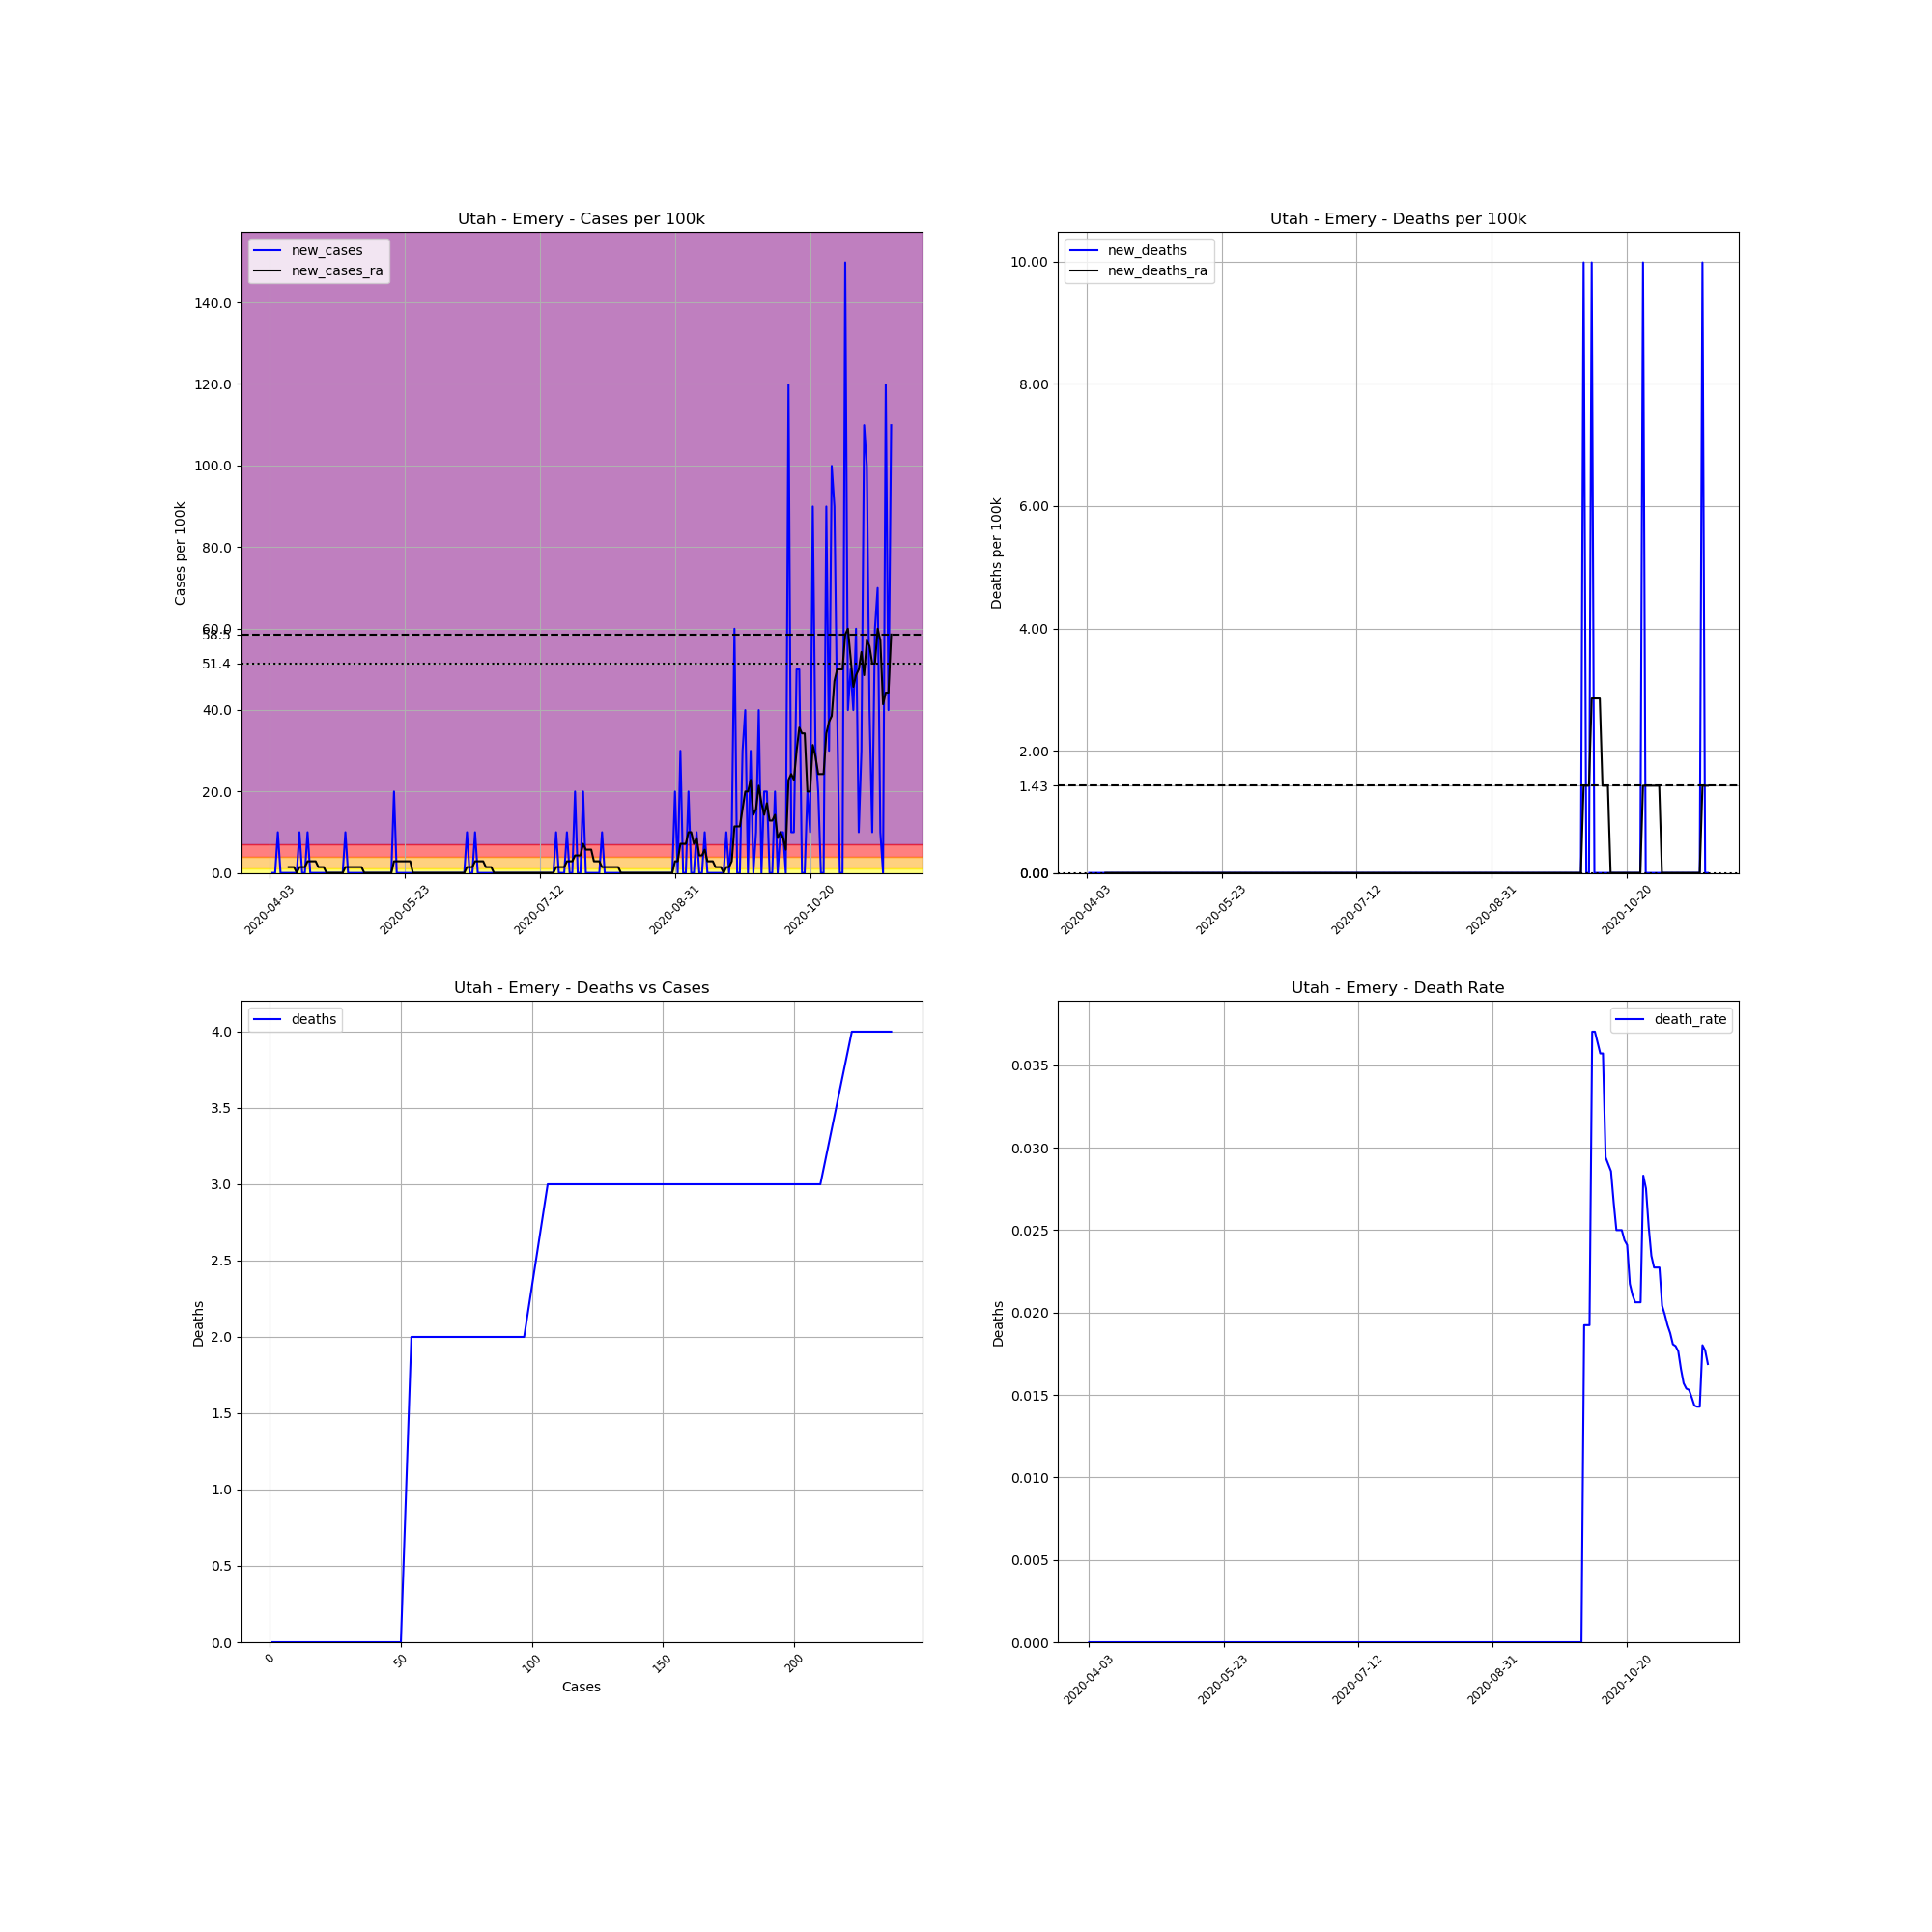

The table this chart was drawn from, first rows:
, date, county, state, fips, cases, deaths, COUNTY, STNAME, CTYNAME, POPESTIMATE2019, cases_per_100k, deaths_per_100k, death_rate, new_cases, new_deaths, new_cases_ra, new_deaths_ra
560629, 2020-04-03, Emery, Utah, 49015, 1, 0, 15, Utah, Emery, 10012, 9.988, 0.0, 0.0, , , , 
560630, 2020-04-04, Emery, Utah, 49015, 1, 0, 15, Utah, Emery, 10012, 9.988, 0.0, 0.0, 0.0, 0.0, , 
560631, 2020-04-05, Emery, Utah, 49015, 1, 0, 15, Utah, Emery, 10012, 9.988, 0.0, 0.0, 0.0, 0.0, , 
560632, 2020-04-06, Emery, Utah, 49015, 2, 0, 15, Utah, Emery, 10012, 19.98, 0.0, 0.0, 9.988, 0.0, , 
560633, 2020-04-07, Emery, Utah, 49015, 2, 0, 15, Utah, Emery, 10012, 19.98, 0.0, 0.0, 0.0, 0.0, , 
560634, 2020-04-08, Emery, Utah, 49015, 2, 0, 15, Utah, Emery, 10012, 19.98, 0.0, 0.0, 0.0, 0.0, , 
560635, 2020-04-09, Emery, Utah, 49015, 2, 0, 15, Utah, Emery, 10012, 19.98, 0.0, 0.0, 0.0, 0.0, , 
560636, 2020-04-10, Emery, Utah, 49015, 2, 0, 15, Utah, Emery, 10012, 19.98, 0.0, 0.0, 0.0, 0.0, 1.427, 0.0
560637, 2020-04-11, Emery, Utah, 49015, 2, 0, 15, Utah, Emery, 10012, 19.98, 0.0, 0.0, 0.0, 0.0, 1.427, 0.0
560638, 2020-04-12, Emery, Utah, 49015, 2, 0, 15, Utah, Emery, 10012, 19.98, 0.0, 0.0, 0.0, 0.0, 1.427, 0.0
560639, 2020-04-13, Emery, Utah, 49015, 2, 0, 15, Utah, Emery, 10012, 19.98, 0.0, 0.0, 0.0, 0.0, 0.0, 0.0
560640, 2020-04-14, Emery, Utah, 49015, 3, 0, 15, Utah, Emery, 10012, 29.96, 0.0, 0.0, 9.988, 0.0, 1.427, 0.0
560641, 2020-04-15, Emery, Utah, 49015, 3, 0, 15, Utah, Emery, 10012, 29.96, 0.0, 0.0, 0.0, 0.0, 1.427, 0.0
560642, 2020-04-16, Emery, Utah, 49015, 3, 0, 15, Utah, Emery, 10012, 29.96, 0.0, 0.0, 0.0, 0.0, 1.427, 0.0
560643, 2020-04-17, Emery, Utah, 49015, 4, 0, 15, Utah, Emery, 10012, 39.95, 0.0, 0.0, 9.988, 0.0, 2.854, 0.0
560644, 2020-04-18, Emery, Utah, 49015, 4, 0, 15, Utah, Emery, 10012, 39.95, 0.0, 0.0, 0.0, 0.0, 2.854, 0.0
560645, 2020-04-19, Emery, Utah, 49015, 4, 0, 15, Utah, Emery, 10012, 39.95, 0.0, 0.0, 0.0, 0.0, 2.854, 0.0
560646, 2020-04-20, Emery, Utah, 49015, 4, 0, 15, Utah, Emery, 10012, 39.95, 0.0, 0.0, 0.0, 0.0, 2.854, 0.0
560647, 2020-04-21, Emery, Utah, 49015, 4, 0, 15, Utah, Emery, 10012, 39.95, 0.0, 0.0, 0.0, 0.0, 1.427, 0.0
560648, 2020-04-22, Emery, Utah, 49015, 4, 0, 15, Utah, Emery, 10012, 39.95, 0.0, 0.0, 0.0, 0.0, 1.427, 0.0
560649, 2020-04-23, Emery, Utah, 49015, 4, 0, 15, Utah, Emery, 10012, 39.95, 0.0, 0.0, 0.0, 0.0, 1.427, 0.0
560650, 2020-04-24, Emery, Utah, 49015, 4, 0, 15, Utah, Emery, 10012, 39.95, 0.0, 0.0, 0.0, 0.0, 0.0, 0.0
560651, 2020-04-25, Emery, Utah, 49015, 4, 0, 15, Utah, Emery, 10012, 39.95, 0.0, 0.0, 0.0, 0.0, 0.0, 0.0
560652, 2020-04-26, Emery, Utah, 49015, 4, 0, 15, Utah, Emery, 10012, 39.95, 0.0, 0.0, 0.0, 0.0, 0.0, 0.0
560653, 2020-04-27, Emery, Utah, 49015, 4, 0, 15, Utah, Emery, 10012, 39.95, 0.0, 0.0, 0.0, 0.0, 0.0, 0.0
560654, 2020-04-28, Emery, Utah, 49015, 4, 0, 15, Utah, Emery, 10012, 39.95, 0.0, 0.0, 0.0, 0.0, 0.0, 0.0
560655, 2020-04-29, Emery, Utah, 49015, 4, 0, 15, Utah, Emery, 10012, 39.95, 0.0, 0.0, 0.0, 0.0, 0.0, 0.0
560656, 2020-04-30, Emery, Utah, 49015, 4, 0, 15, Utah, Emery, 10012, 39.95, 0.0, 0.0, 0.0, 0.0, 0.0, 0.0
560657, 2020-05-01, Emery, Utah, 49015, 5, 0, 15, Utah, Emery, 10012, 49.94, 0.0, 0.0, 9.988, 0.0, 1.427, 0.0
560658, 2020-05-02, Emery, Utah, 49015, 5, 0, 15, Utah, Emery, 10012, 49.94, 0.0, 0.0, 0.0, 0.0, 1.427, 0.0
560659, 2020-05-03, Emery, Utah, 49015, 5, 0, 15, Utah, Emery, 10012, 49.94, 0.0, 0.0, 0.0, 0.0, 1.427, 0.0
560660, 2020-05-04, Emery, Utah, 49015, 5, 0, 15, Utah, Emery, 10012, 49.94, 0.0, 0.0, 0.0, 0.0, 1.427, 0.0
560661, 2020-05-05, Emery, Utah, 49015, 5, 0, 15, Utah, Emery, 10012, 49.94, 0.0, 0.0, 0.0, 0.0, 1.427, 0.0
560662, 2020-05-06, Emery, Utah, 49015, 5, 0, 15, Utah, Emery, 10012, 49.94, 0.0, 0.0, 0.0, 0.0, 1.427, 0.0
560663, 2020-05-07, Emery, Utah, 49015, 5, 0, 15, Utah, Emery, 10012, 49.94, 0.0, 0.0, 0.0, 0.0, 1.427, 0.0
560664, 2020-05-08, Emery, Utah, 49015, 5, 0, 15, Utah, Emery, 10012, 49.94, 0.0, 0.0, 0.0, 0.0, 0.0, 0.0
560665, 2020-05-09, Emery, Utah, 49015, 5, 0, 15, Utah, Emery, 10012, 49.94, 0.0, 0.0, 0.0, 0.0, 0.0, 0.0
560666, 2020-05-10, Emery, Utah, 49015, 5, 0, 15, Utah, Emery, 10012, 49.94, 0.0, 0.0, 0.0, 0.0, 0.0, 0.0
560667, 2020-05-11, Emery, Utah, 49015, 5, 0, 15, Utah, Emery, 10012, 49.94, 0.0, 0.0, 0.0, 0.0, 0.0, 0.0
560668, 2020-05-12, Emery, Utah, 49015, 5, 0, 15, Utah, Emery, 10012, 49.94, 0.0, 0.0, 0.0, 0.0, 0.0, 0.0
560669, 2020-05-13, Emery, Utah, 49015, 5, 0, 15, Utah, Emery, 10012, 49.94, 0.0, 0.0, 0.0, 0.0, 0.0, 0.0
560670, 2020-05-14, Emery, Utah, 49015, 5, 0, 15, Utah, Emery, 10012, 49.94, 0.0, 0.0, 0.0, 0.0, 0.0, 0.0
560671, 2020-05-15, Emery, Utah, 49015, 5, 0, 15, Utah, Emery, 10012, 49.94, 0.0, 0.0, 0.0, 0.0, 0.0, 0.0
560672, 2020-05-16, Emery, Utah, 49015, 5, 0, 15, Utah, Emery, 10012, 49.94, 0.0, 0.0, 0.0, 0.0, 0.0, 0.0
560673, 2020-05-17, Emery, Utah, 49015, 5, 0, 15, Utah, Emery, 10012, 49.94, 0.0, 0.0, 0.0, 0.0, 0.0, 0.0
560674, 2020-05-18, Emery, Utah, 49015, 5, 0, 15, Utah, Emery, 10012, 49.94, 0.0, 0.0, 0.0, 0.0, 0.0, 0.0
560675, 2020-05-19, Emery, Utah, 49015, 7, 0, 15, Utah, Emery, 10012, 69.92, 0.0, 0.0, 19.98, 0.0, 2.854, 0.0
560676, 2020-05-20, Emery, Utah, 49015, 7, 0, 15, Utah, Emery, 10012, 69.92, 0.0, 0.0, 0.0, 0.0, 2.854, 0.0
560677, 2020-05-21, Emery, Utah, 49015, 7, 0, 15, Utah, Emery, 10012, 69.92, 0.0, 0.0, 0.0, 0.0, 2.854, 0.0
560678, 2020-05-22, Emery, Utah, 49015, 7, 0, 15, Utah, Emery, 10012, 69.92, 0.0, 0.0, 0.0, 0.0, 2.854, 0.0
560679, 2020-05-23, Emery, Utah, 49015, 7, 0, 15, Utah, Emery, 10012, 69.92, 0.0, 0.0, 0.0, 0.0, 2.854, 0.0
560680, 2020-05-24, Emery, Utah, 49015, 7, 0, 15, Utah, Emery, 10012, 69.92, 0.0, 0.0, 0.0, 0.0, 2.854, 0.0
560681, 2020-05-25, Emery, Utah, 49015, 7, 0, 15, Utah, Emery, 10012, 69.92, 0.0, 0.0, 0.0, 0.0, 2.854, 0.0
560682, 2020-05-26, Emery, Utah, 49015, 7, 0, 15, Utah, Emery, 10012, 69.92, 0.0, 0.0, 0.0, 0.0, 0.0, 0.0
560683, 2020-05-27, Emery, Utah, 49015, 7, 0, 15, Utah, Emery, 10012, 69.92, 0.0, 0.0, 0.0, 0.0, 0.0, 0.0
560684, 2020-05-28, Emery, Utah, 49015, 7, 0, 15, Utah, Emery, 10012, 69.92, 0.0, 0.0, 0.0, 0.0, 0.0, 0.0
560685, 2020-05-29, Emery, Utah, 49015, 7, 0, 15, Utah, Emery, 10012, 69.92, 0.0, 0.0, 0.0, 0.0, 0.0, 0.0
560686, 2020-05-30, Emery, Utah, 49015, 7, 0, 15, Utah, Emery, 10012, 69.92, 0.0, 0.0, 0.0, 0.0, 0.0, 0.0
560687, 2020-05-31, Emery, Utah, 49015, 7, 0, 15, Utah, Emery, 10012, 69.92, 0.0, 0.0, 0.0, 0.0, 0.0, 0.0
560688, 2020-06-01, Emery, Utah, 49015, 7, 0, 15, Utah, Emery, 10012, 69.92, 0.0, 0.0, 0.0, 0.0, 0.0, 0.0
... 171 more rows
